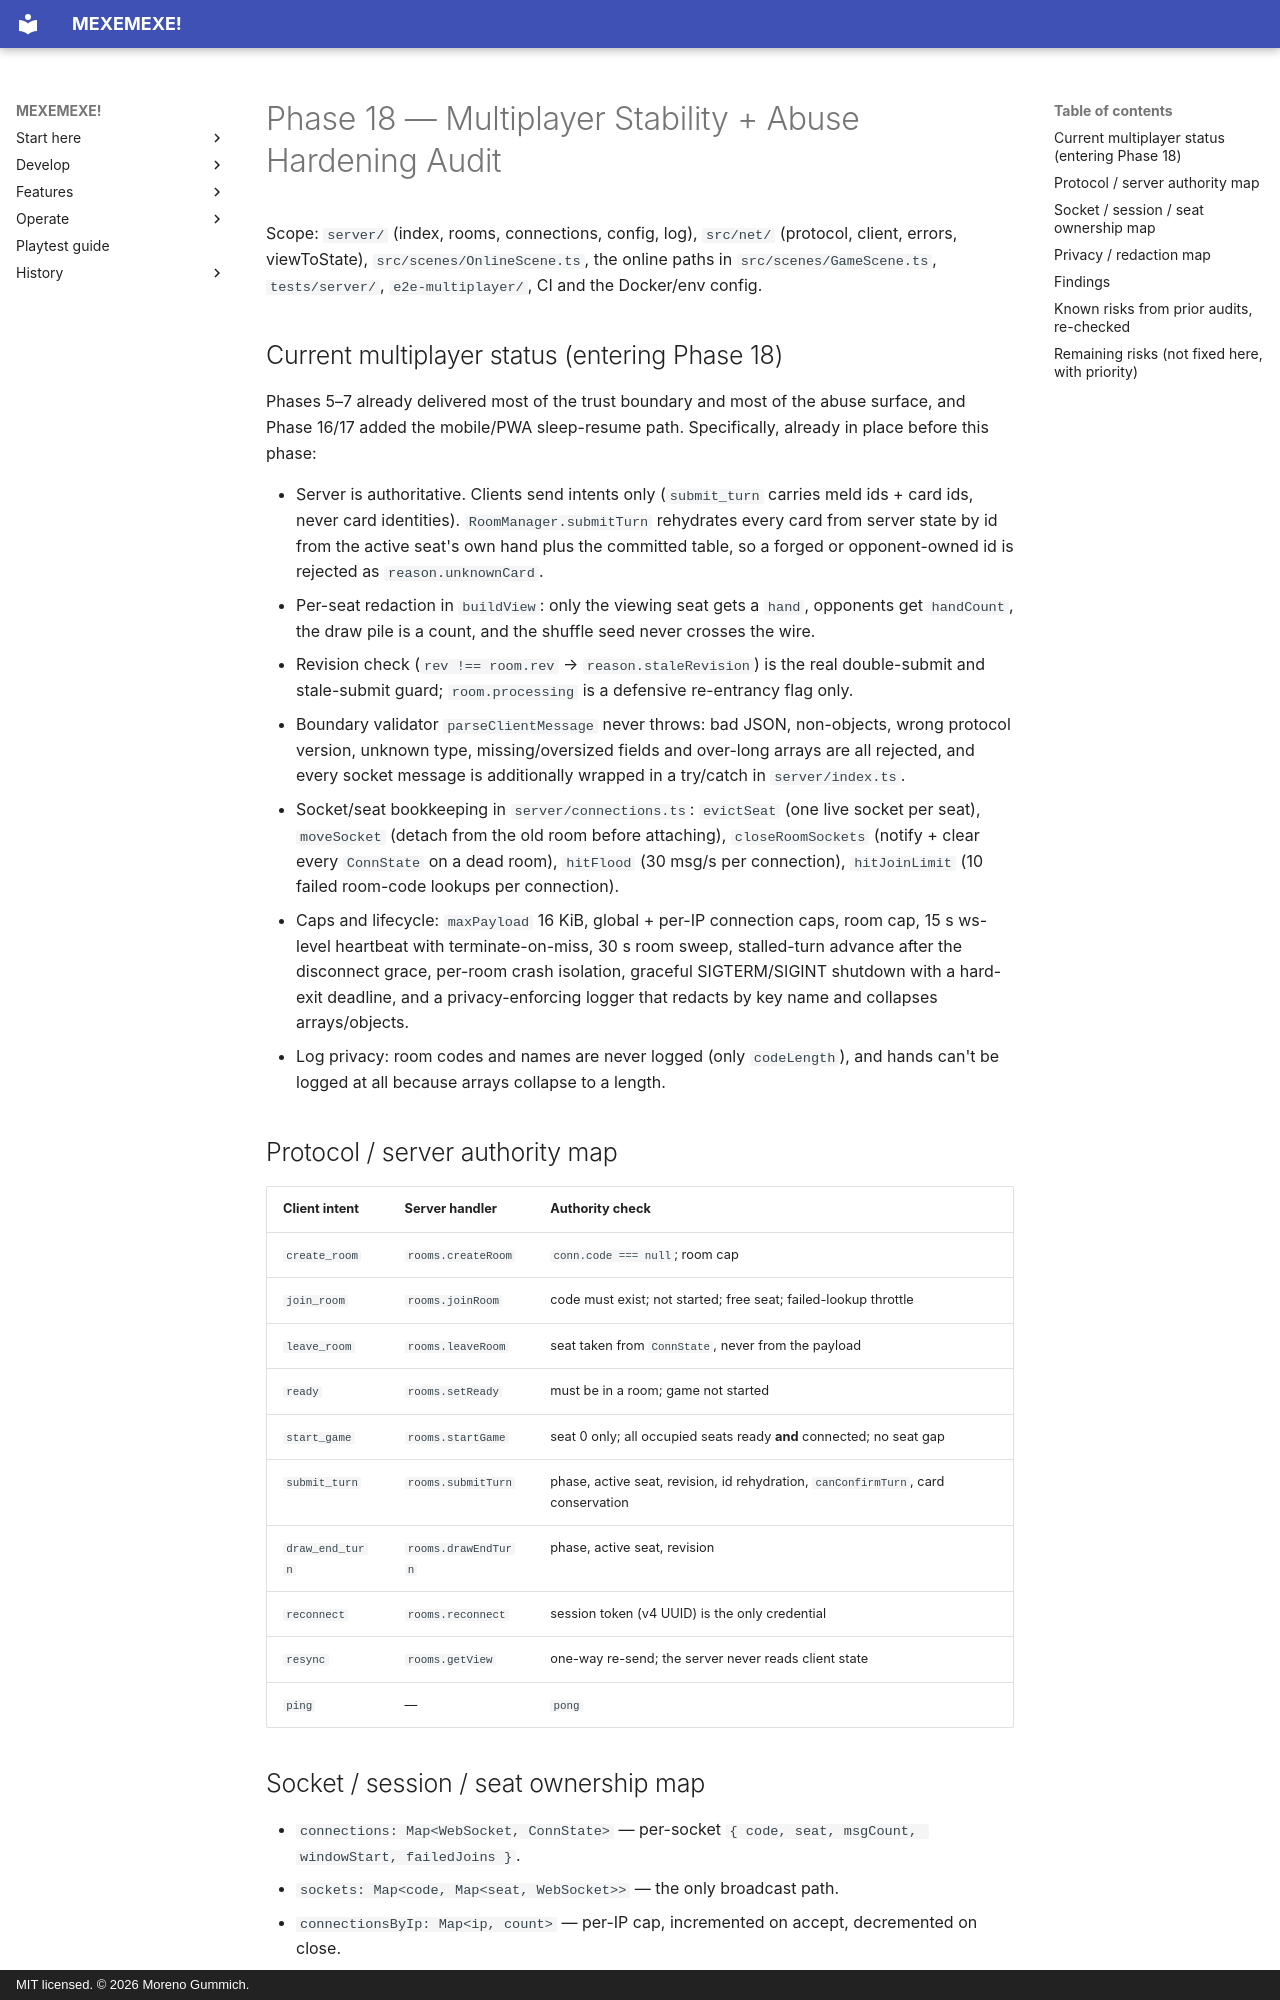

repository: mgummich/mexemexe-game · page: PHASE18_MULTIPLAYER_AUDIT/index.html · generator: mkdocs · copyright: MIT licensed. © 2026 Moreno Gummich.

# Phase 18 — Multiplayer Stability + Abuse Hardening Audit

Scope: `server/` (index, rooms, connections, config, log), `src/net/` (protocol, client, errors,
viewToState), `src/scenes/OnlineScene.ts`, the online paths in `src/scenes/GameScene.ts`,
`tests/server/`, `e2e-multiplayer/`, CI and the Docker/env config.

## Current multiplayer status (entering Phase 18)

Phases 5–7 already delivered most of the trust boundary and most of the abuse surface, and
Phase 16/17 added the mobile/PWA sleep-resume path. Specifically, already in place before this
phase:

- Server is authoritative. Clients send intents only (`submit_turn` carries meld ids + card ids,
  never card identities). `RoomManager.submitTurn` rehydrates every card from server state by id
  from the active seat's own hand plus the committed table, so a forged or opponent-owned id is
  rejected as `reason.unknownCard`.
- Per-seat redaction in `buildView`: only the viewing seat gets a `hand`, opponents get
  `handCount`, the draw pile is a count, and the shuffle seed never crosses the wire.
- Revision check (`rev !== room.rev` → `reason.staleRevision`) is the real double-submit and
  stale-submit guard; `room.processing` is a defensive re-entrancy flag only.
- Boundary validator `parseClientMessage` never throws: bad JSON, non-objects, wrong protocol
  version, unknown type, missing/oversized fields and over-long arrays are all rejected, and
  every socket message is additionally wrapped in a try/catch in `server/index.ts`.
- Socket/seat bookkeeping in `server/connections.ts`: `evictSeat` (one live socket per seat),
  `moveSocket` (detach from the old room before attaching), `closeRoomSockets` (notify + clear
  every `ConnState` on a dead room), `hitFlood` (30 msg/s per connection), `hitJoinLimit` (10
  failed room-code lookups per connection).
- Caps and lifecycle: `maxPayload` 16 KiB, global + per-IP connection caps, room cap, 15 s
  ws-level heartbeat with terminate-on-miss, 30 s room sweep, stalled-turn advance after the
  disconnect grace, per-room crash isolation, graceful SIGTERM/SIGINT shutdown with a hard-exit
  deadline, and a privacy-enforcing logger that redacts by key name and collapses arrays/objects.
- Log privacy: room codes and names are never logged (only `codeLength`), and hands can't be
  logged at all because arrays collapse to a length.

## Protocol / server authority map

| Client intent | Server handler | Authority check |
|---|---|---|
| `create_room` | `rooms.createRoom` | `conn.code === null`; room cap |
| `join_room` | `rooms.joinRoom` | code must exist; not started; free seat; failed-lookup throttle |
| `leave_room` | `rooms.leaveRoom` | seat taken from `ConnState`, never from the payload |
| `ready` | `rooms.setReady` | must be in a room; game not started |
| `start_game` | `rooms.startGame` | seat 0 only; all occupied seats ready **and** connected; no seat gap |
| `submit_turn` | `rooms.submitTurn` | phase, active seat, revision, id rehydration, `canConfirmTurn`, card conservation |
| `draw_end_turn` | `rooms.drawEndTurn` | phase, active seat, revision |
| `reconnect` | `rooms.reconnect` | session token (v4 UUID) is the only credential |
| `resync` | `rooms.getView` | one-way re-send; the server never reads client state |
| `ping` | — | `pong` |

## Socket / session / seat ownership map

- `connections: Map<WebSocket, ConnState>` — per-socket `{ code, seat, msgCount, windowStart, failedJoins }`.
- `sockets: Map<code, Map<seat, WebSocket>>` — the only broadcast path.
- `connectionsByIp: Map<ip, count>` — per-IP cap, incremented on accept, decremented on close.
- `Seat.token` (v4 UUID) is the session credential; seat index is derived server-side and never
  read from a client payload.

## Privacy / redaction map

`buildView` (own hand only) → `state_sync` / `game_started` / `game_over` / reconnect's
`state_sync`. `RoomPlayerSummary` carries `{ seat, name, ready, connected }` — no cards.
`server/log.ts` redacts by key substring and collapses every array/object to a size.
